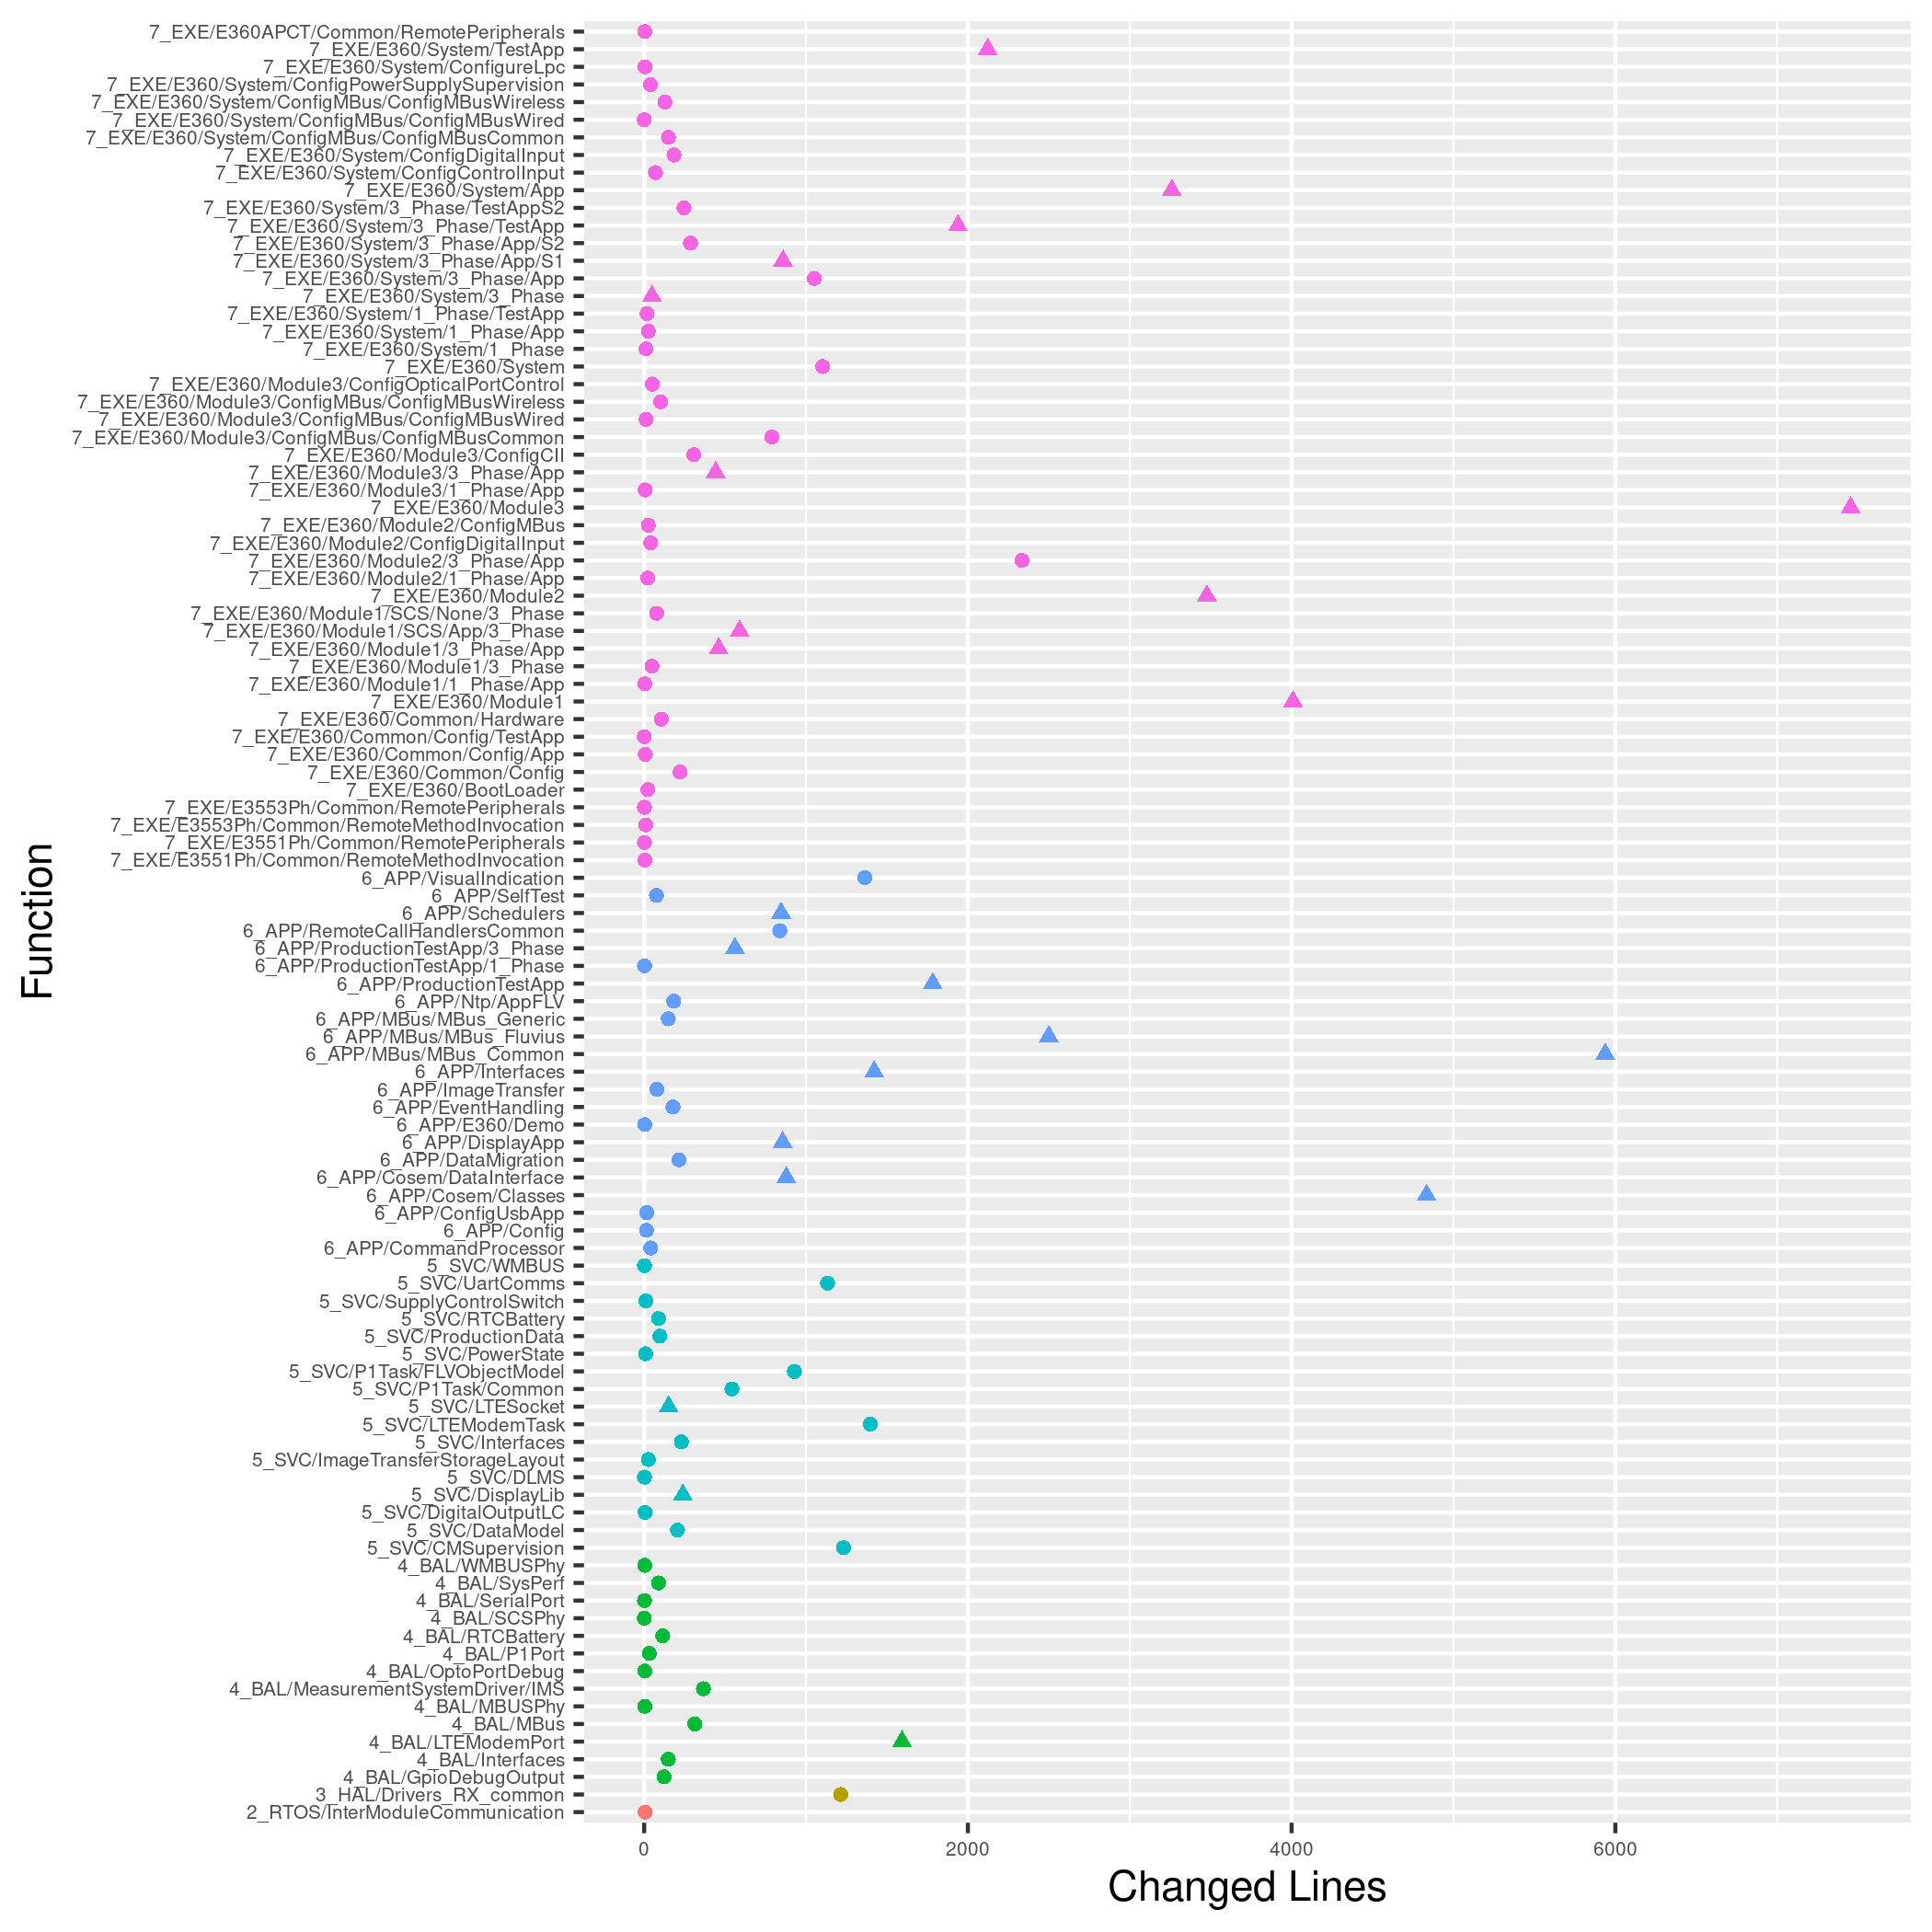

The file beside this chart, header and first rows:
Group, Layer, Plus, Minus, Todo
2_RTOS/InterModuleCommunication, 2_RTOS, 6, 0, false
3_HAL/Drivers_RX_common, 3_HAL, 1214, 0, false
4_BAL/GpioDebugOutput, 4_BAL, 123, 0, false
4_BAL/Interfaces, 4_BAL, 112, 37, false
4_BAL/LTEModemPort, 4_BAL, 811, 782, true
4_BAL/MBUSPhy, 4_BAL, 2, 2, false
4_BAL/MBus, 4_BAL, 215, 98, false
4_BAL/MeasurementSystemDriver/IMS, 4_BAL, 258, 108, false
4_BAL/OptoPortDebug, 4_BAL, 2, 2, false
4_BAL/P1Port, 4_BAL, 16, 16, false
4_BAL/RTCBattery, 4_BAL, 115, 0, false
4_BAL/SCSPhy, 4_BAL, 1, 0, false
4_BAL/SerialPort, 4_BAL, 1, 1, false
4_BAL/SysPerf, 4_BAL, 89, 0, false
4_BAL/WMBUSPhy, 4_BAL, 2, 2, false
5_SVC/CMSupervision, 5_SVC, 1225, 7, false
5_SVC/DLMS, 5_SVC, 1, 1, false
5_SVC/DataModel, 5_SVC, 206, 0, false
5_SVC/DigitalOutputLC, 5_SVC, 4, 2, false
5_SVC/DisplayLib, 5_SVC, 120, 119, true
5_SVC/ImageTransferStorageLayout, 5_SVC, 13, 13, false
5_SVC/Interfaces, 5_SVC, 188, 42, false
5_SVC/LTEModemTask, 5_SVC, 1291, 106, false
5_SVC/LTESocket, 5_SVC, 105, 46, true
5_SVC/P1Task/Common, 5_SVC, 542, 0, false
5_SVC/P1Task/FLVObjectModel, 5_SVC, 928, 0, false
5_SVC/PowerState, 5_SVC, 5, 4, false
5_SVC/ProductionData, 5_SVC, 76, 21, false
5_SVC/RTCBattery, 5_SVC, 89, 0, false
5_SVC/SupplyControlSwitch, 5_SVC, 6, 4, false
5_SVC/UartComms, 5_SVC, 1114, 19, false
5_SVC/WMBUS, 5_SVC, 1, 1, false
6_APP/CommandProcessor, 6_APP, 27, 13, false
6_APP/Config, 6_APP, 7, 7, false
6_APP/ConfigUsbApp, 6_APP, 7, 9, false
6_APP/Cosem/Classes, 6_APP, 2015, 2819, true
6_APP/Cosem/DataInterface, 6_APP, 771, 107, true
6_APP/DataMigration, 6_APP, 116, 99, false
6_APP/DisplayApp, 6_APP, 490, 366, true
6_APP/E360/Demo, 6_APP, 2, 2, false
6_APP/EventHandling, 6_APP, 102, 76, false
6_APP/ImageTransfer, 6_APP, 37, 41, false
6_APP/Interfaces, 6_APP, 1237, 184, true
6_APP/MBus/MBus_Common, 6_APP, 5938, 0, true
6_APP/MBus/MBus_Fluvius, 6_APP, 2500, 0, true
6_APP/MBus/MBus_Generic, 6_APP, 149, 0, false
6_APP/Ntp/AppFLV, 6_APP, 183, 0, false
6_APP/ProductionTestApp/1_Phase, 6_APP, 1, 1, false
6_APP/ProductionTestApp/3_Phase, 6_APP, 322, 239, true
6_APP/ProductionTestApp, 6_APP, 1436, 347, true
6_APP/RemoteCallHandlersCommon, 6_APP, 531, 307, false
6_APP/Schedulers, 6_APP, 454, 392, true
6_APP/SelfTest, 6_APP, 38, 38, false
6_APP/VisualIndication, 6_APP, 1303, 60, false
7_EXE/E3551Ph/Common/RemoteMethodInvocat…, 7_EXE, 2, 2, false
7_EXE/E3551Ph/Common/RemotePeripherals, 7_EXE, 2, 0, false
7_EXE/E3553Ph/Common/RemoteMethodInvocat…, 7_EXE, 5, 5, false
7_EXE/E3553Ph/Common/RemotePeripherals, 7_EXE, 2, 0, false
7_EXE/E360/BootLoader, 7_EXE, 23, 0, false
7_EXE/E360/Common/Config/App, 7_EXE, 4, 3, false
... 42 more rows
